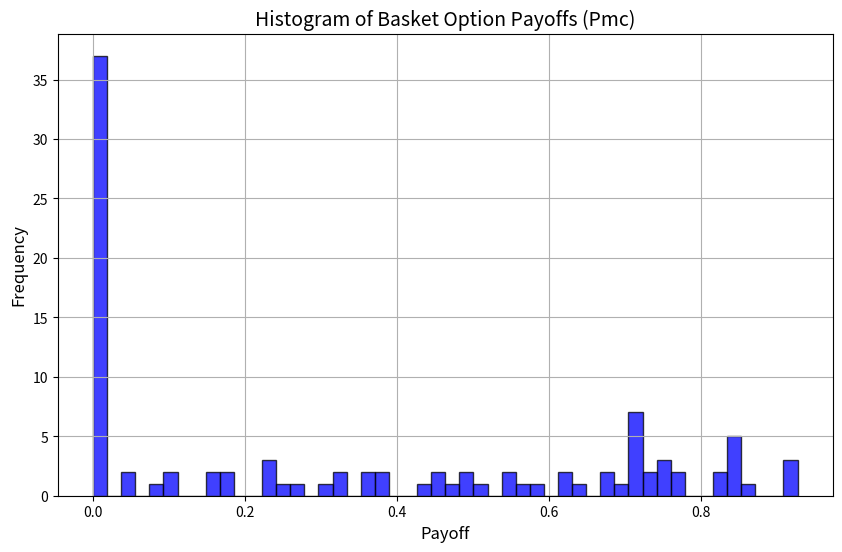

Recreate this plot in Python.
import numpy as np
import matplotlib.pyplot as plt
from scipy.stats import multivariate_normal
from itertools import product
from scipy.integrate import quad

## Question 1: solved in paper

## Question 2

##########################################################
##########################################################

# Question 2a: Multivariate COS approximation for multivariate normal distribution

# Constants
r = 0.01  #Interest rate
T = 1     #Time to maturity  
K = 1     #Strike price
n = 2     #Nr of stocks
S0 = 1    #Price of stock j at t=0
sigma = 1 #volatility (GBM)
graphsEnabled = False

grid_size = 64
a = -5
b = 5

# 1-D grids
x1_grid = np.linspace(a, b, grid_size)
x2_grid = x1_grid 

# N-D grid
mesh = np.meshgrid(x1_grid, x2_grid, indexing='ij')
x_grid = np.stack(mesh, axis=-1).reshape(-1, n)

# Gaussian RV with zero mean and covariance with the diagonal set to T and everything else set to 0.5T 
mu = np.zeros(n)
cov = np.ones((n,n)) * 0.5 * T + np.eye(n) * 0.5 * T
#samples = np.random.multivariate_normal(mean=mu, cov=cov, size = 32 ** n)

# f(x1, x2, ..., xn) samples on grid
mvn = multivariate_normal(mean=mu, cov=cov, seed=42)
f_vals = mvn.pdf(x_grid)

# Example graph for n = 2
if n == 2 and graphsEnabled:
  fig = plt.figure(figsize=(8, 6))
  ax = fig.add_subplot(111, projection='3d')
  scatter = ax.scatter(x_grid[:, 0], x_grid[:, 1], f_vals, c=f_vals, cmap='viridis', s=50, edgecolor='k')

  # Colorbar and labels
  cbar = plt.colorbar(scatter, ax=ax, pad=0.1)
  cbar.set_label('PDF Value')
  ax.set_title('3D Gaussian Samples with PDF Values')
  ax.set_xlabel('X1')
  ax.set_ylabel('X2')
  ax.set_zlabel('f(x)')
  plt.show()


def Phi(w: np.array):
  return np.exp(-w.T @ cov @ w)

# Number of cosine terms
Nc = 16;

# all combinations for (k0, k1, k2, ..., kn-1)
combinations = list(product(range(Nc), repeat=n))  

norm_factor = 2 / ((b-a)**n)
q = np.pi / (b-a)

# (ε2, ε3, ..., εn) combinations where εk = ±1
eps_combinations = list(product([1, -1], repeat=n-1))

# Implement equation (10) for
# Cosine expansion coeffecients calculation
A = np.zeros((Nc,) * n)
for k in combinations:
    k_array = np.array(k) # Convert tuple to array
    k1 = k_array[0]
    k_rest = k_array[1:]

    # calculate the sum Σ_ε by summing over 
    # ε = (ε2, ε3, ... , εn) tuples
    tmp = 0
    for eps in eps_combinations:
      #ε2, ε3, ... , εn 
      eps_array = np.array(eps)

      # Cosine argument: q * a * (k1 + Σ(ε2*k2 + ε3*k3 + ...))
      arg = q * a * (k_array[0] + np.sum(eps_array * k_rest))

      # Sum contributions from ε combinations
      w = q * np.array([k1] + list(eps_array * k_rest))
      tmp += Phi(w) * np.cos(arg)

    # For ki = 0, half weights are used in the sum
    n_nonzero = np.count_nonzero(k_array)
    n_zero = n - n_nonzero  
    # Compute the normalization factor; 1 if not any zeros
    half_factor = 1 / 2**n_zero
    
    A[k] = n * half_factor * norm_factor * tmp; 

    class ChFunEstimator:
        def __init__(self, Ak: np.array, a, b):
            """
            Initialize the characteristic function estimator.
            Parameters:
                - Ak (np.ndarray): The cosine expansion coefficients matrix.
            """
            self.A = A
            self.Nc = Ak.shape[0]
            self.n = Ak.ndim
            self.a = a
            self.b = b
            self.q = np.pi / (b-a)

        def show_info(self):
            print(self.Nc, self.n)

        def pdf(self, x):

            x = np.atleast_2d(x)  # Ensure x is 2D (num_points, n)
            n_samples = x.shape[0]
            results = np.zeros(n_samples)  # init
            
            # Implement equation (5) for trancated sum
            f = 0
            for k in combinations:
                k_array = np.array(k) 

                # cosine product
                cos_prod = np.prod(np.cos(k_array * self.q * (x - self.a)), axis=1)

                # Contribution to Cosine Expansion
                f +=  self.A[tuple(k)] * cos_prod

            #f = n * f
            return f

mvn_estimator = ChFunEstimator(A,a,b)
fhat_vals = mvn_estimator.pdf(x_grid)

print(mvn.pdf(np.zeros(n)))
print(mvn_estimator.pdf(np.zeros(n)))

# Example graph for n = 2
if n==2 and graphsEnabled:
  fig = plt.figure(figsize=(8, 6))
  ax = fig.add_subplot(111, projection='3d')
  scatter = ax.scatter(x_grid[:, 0], x_grid[:, 1], fhat_vals, c=fhat_vals, cmap='viridis', s=50, edgecolor='k')

  # Colorbar and labels
  cbar = plt.colorbar(scatter, ax=ax, pad=0.1)
  cbar.set_label('PDF Value')
  ax.set_title('3D Gaussian Reconstruction using Cosine Expansion')
  ax.set_xlabel('X1')
  ax.set_ylabel('X2')
  ax.set_zlabel('f(x)')
  plt.show()


# Metrics
err = f_vals - fhat_vals
max_error = np.max(abs(err))
mae = np.mean(abs(err))
mse = np.mean((err)**2)
rmse = np.sqrt(mse)
print("-----METRICS-----")
print(f"Maximum Error: {max_error:.4f}")
print(f"Mean Absolute Error (MAE): {mae:.4f}")
print(f"Mean Squared Error (MSE): {mse:.4f}")
print(f"Root Mean Squared Error (RMSE): {rmse:.4f}")

# Normalized Metrics
norm_factor = np.std(f_vals)
nmax_error = max_error / norm_factor
nmae = mae / norm_factor
nmse = mse / norm_factor
nrmse = rmse / norm_factor
print("\n-----NORMALIZED METRICS-----")
print(f"Normalization Factor (std of f_vals): {norm_factor:.4f}")
print(f"Normalized Maximum Error (NMaxError): {nmax_error:.4f}")
print(f"Normalized Mean Absolute Error (NMAE): {nmae:.4f}")
print(f"Normalized Mean Squared Error (NMSE): {nmse:.4f}")
print(f"Normalized Root Mean Squared Error (NRMSE): {nrmse:.4f}")

if n==2 and graphsEnabled:
  fig = plt.figure(figsize=(8, 6))
  ax = fig.add_subplot(111, projection='3d')
  scatter = ax.scatter(x_grid[:, 0], x_grid[:, 1], fhat_vals-f_vals, c=fhat_vals-f_vals, cmap='viridis', s=50, edgecolor='k')

  # Colorbar and labels
  cbar = plt.colorbar(scatter, ax=ax, pad=0.1)
  cbar.set_label('Error Value')
  ax.set_title('3D Gaussian vs 3D Gaussian Reconstruction using Cosine Expansion')
  ax.set_xlabel('X1')
  ax.set_ylabel('X2')
  ax.set_zlabel('f^(x)-f(x)')
  plt.show()


##########################################################
##########################################################

# Question 4d: Monte Carlo Pricing

# Implement equation (19)
Nmc = 100
Pmc = np.zeros(Nmc)

Wmc = np.random.multivariate_normal(mean=mu, cov=cov, size = Nmc)
Smc = S0 * np.exp((r - 0.5 * sigma**2) * T + sigma * Wmc)

# Mean Basket
Bmc = np.mean(Smc, axis=1)
# Option (put) Payoff
Pmc = np.maximum(K-Bmc, 0)
# Discounted
Pmc = Pmc * np.exp(-r * T)

# Metrics
mean_payoff = np.mean(Pmc)  # Mean of payoffs
std_payoff = np.std(Pmc)    # Standard deviation of payoffs
stderr_mean = std_payoff / np.sqrt(Nmc)  # Standard error of the mean

# Print results
print(f"Mean of discounted payoffs: {mean_payoff:.3f}")
print(f"Standard deviation of discounted payoffs: {std_payoff:.3f}")
print(f"Standard error of the mean: {stderr_mean:.3f}")

# Plot histogram of payoffs
plt.figure(figsize=(10, 6))
plt.hist(Pmc, bins=50, alpha=0.75, color='blue', edgecolor='black')
plt.title('Histogram of Basket Option Payoffs (Pmc)', fontsize=14)
plt.xlabel('Payoff', fontsize=12)
plt.ylabel('Frequency', fontsize=12)
plt.grid(True)
plt.show()


##########################################################
##########################################################

# Question 2b: Obtain characteristic function φ(t) numerically using 1D integrals

class BasketChFun:
  def __init__(self, Ak: np.array, a, b):
    self.A = A
    self.Nc = Ak.shape[0]
    self.n = Ak.ndim
    self.N = n
    self.a = a
    self.b = b

  def show_info(self):
    print(self.Nc, self.n)

  def I_real(self, w_j, t, N, k_j, a, b):
    """Real part of the integrand."""
    exponent = np.exp(-0.49 + w_j)
    return np.cos(t / N * exponent) * np.cos(k_j * np.pi * (w_j - a) / (b - a))

  def I_imag(self, w_j, t, N, k_j, a, b):
    """Imaginary part of the integrand."""
    exponent = np.exp(-0.49 + w_j)
    return np.sin(t / N * exponent) * np.cos(k_j * np.pi * (w_j - a) / (b - a))

  # Implement Equaiton (15)'
  def I(self, t, k_j):
    """Compute the complex-valued integral."""
    # Integrate real part
    real_part, _ = quad(self.I_real, self.a, self.b, args=(t, self.N, k_j, self.a, self.b))
    # Integrate imaginary part
    imag_part, _ = quad(self.I_imag, self.a, self.b, args=(t, self.N, k_j, self.a, self.b))
    # Combine real and imaginary parts
    return real_part + 1j * imag_part

  # Implement Equation (15)
  def phi(self, t):

    Ij = np.zeros(Nc, dtype=complex)
    for j in range(Nc):
      Ij[j] = self.I(t,j)

    f = 0
    for k in combinations:
      k_array = np.array(k)
      
      integral_prod = np.prod([Ij[k_i] for k_i in k_array])  

      # Contribution to Cosine Expansion
      f +=  self.A[k] * integral_prod

    return f

basket_ch = BasketChFun(A, a, b)

##########################################################
##########################################################

# Question 2c: Pricing using 1-D COS method

# Parameters
Nc_B = 64  # Number of cosine coefficients (1-D)
aB, bB = 0, 1  # Integration bounds

# Implement Equation (17)
Fk = np.zeros(Nc_B)  # cosine coefficients for characteristic function
# Zeroth coefficient -> half weight
z = basket_ch.phi(t=0.0)
Fk[0] = 1/2 * 2 / (bB - aB) * z.real
# Higher-order coefficients
for k in range(1, Nc_B):
    z = basket_ch.phi(k * np.pi / (bB - aB))
    Fk[k] = 2 / (bB - aB) * z.real

# Implement Equation (18)
# Payoff function cosine coefficients
kB = np.arange(Nc_B)
Vk = np.zeros(Nc_B)
Vk[0] = 1/2 * (2 * K - 1)
Vk[1:] = (1 - (-1)**kB[1:]) / (np.pi**2 * kB[1:]**2)

# Implement Equation (16)
# COS method price calculation
Pcos = 1/2 * (bB - aB) * np.dot(Fk, Vk)
Pcos = np.exp(-r * T) * Pcos  # Discounted price

print(f"Price using COS method: {Pcos}")